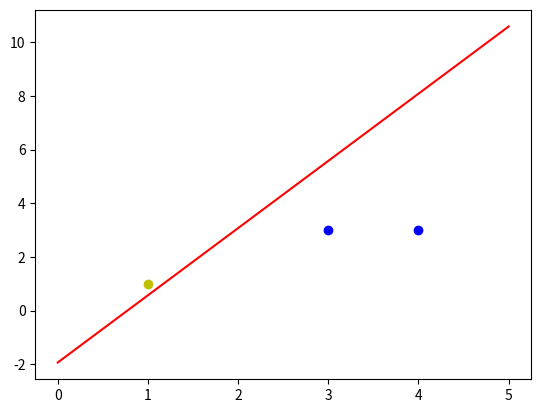

Reproduce this figure in Python.
#  !/usr/bin/env  python
#  -*- coding:utf-8 -*-
# @Time   :  2018.
# [redacted]
# @Email  :  [email redacted]
# [redacted]
# [redacted]
# @Note   :  单层感知器


import numpy as np
import matplotlib.pyplot as plt



#输入数据
X = np.array([[1,3,3],
              [1,4,3],
              [1,1,1]])
#标签
Y = np.array([1,1,-1])

#权值初始化，1行3列，取值范围-1到1
W = (np.random.random(3)-0.5)*2
print(W)

#学习率设置
lr = 0.1

#计算迭代次数
n = 0

#神经网络输出
O = 0



def update():
    global X,Y,W,lr,n
    n+=1
    O = np.sign(np.dot(X,W.T))
    W_C = lr*((Y-O.T).dot(X))/int(X.shape[0])
    W = W + W_C


for _ in range(100):
    update()#更新权值
    print(W)#打印当前权值
    print(n)#打印迭代次数
    O = np.sign(np.dot(X,W.T))#计算当前输出
    if(O == Y.T).all(): #如果实际输出等于期望输出，模型收敛，循环结束
        print('Finished')
        print('epoch:',n)
        break

#正样本
x1 = [3,4]
y1 = [3,3]
#负样本
x2 = [1]
y2 = [1]



#计算分界线的斜率以及截距
k = -W[1]/W[2]
d = -W[0]/W[2]
print('k=',k)
print('d=',d)



xdata = np.linspace(0,5)

plt.figure()
plt.plot(xdata,xdata*k+d,'r')
plt.plot(x1,y1,'bo')
plt.plot(x2,y2,'yo')
plt.show()

